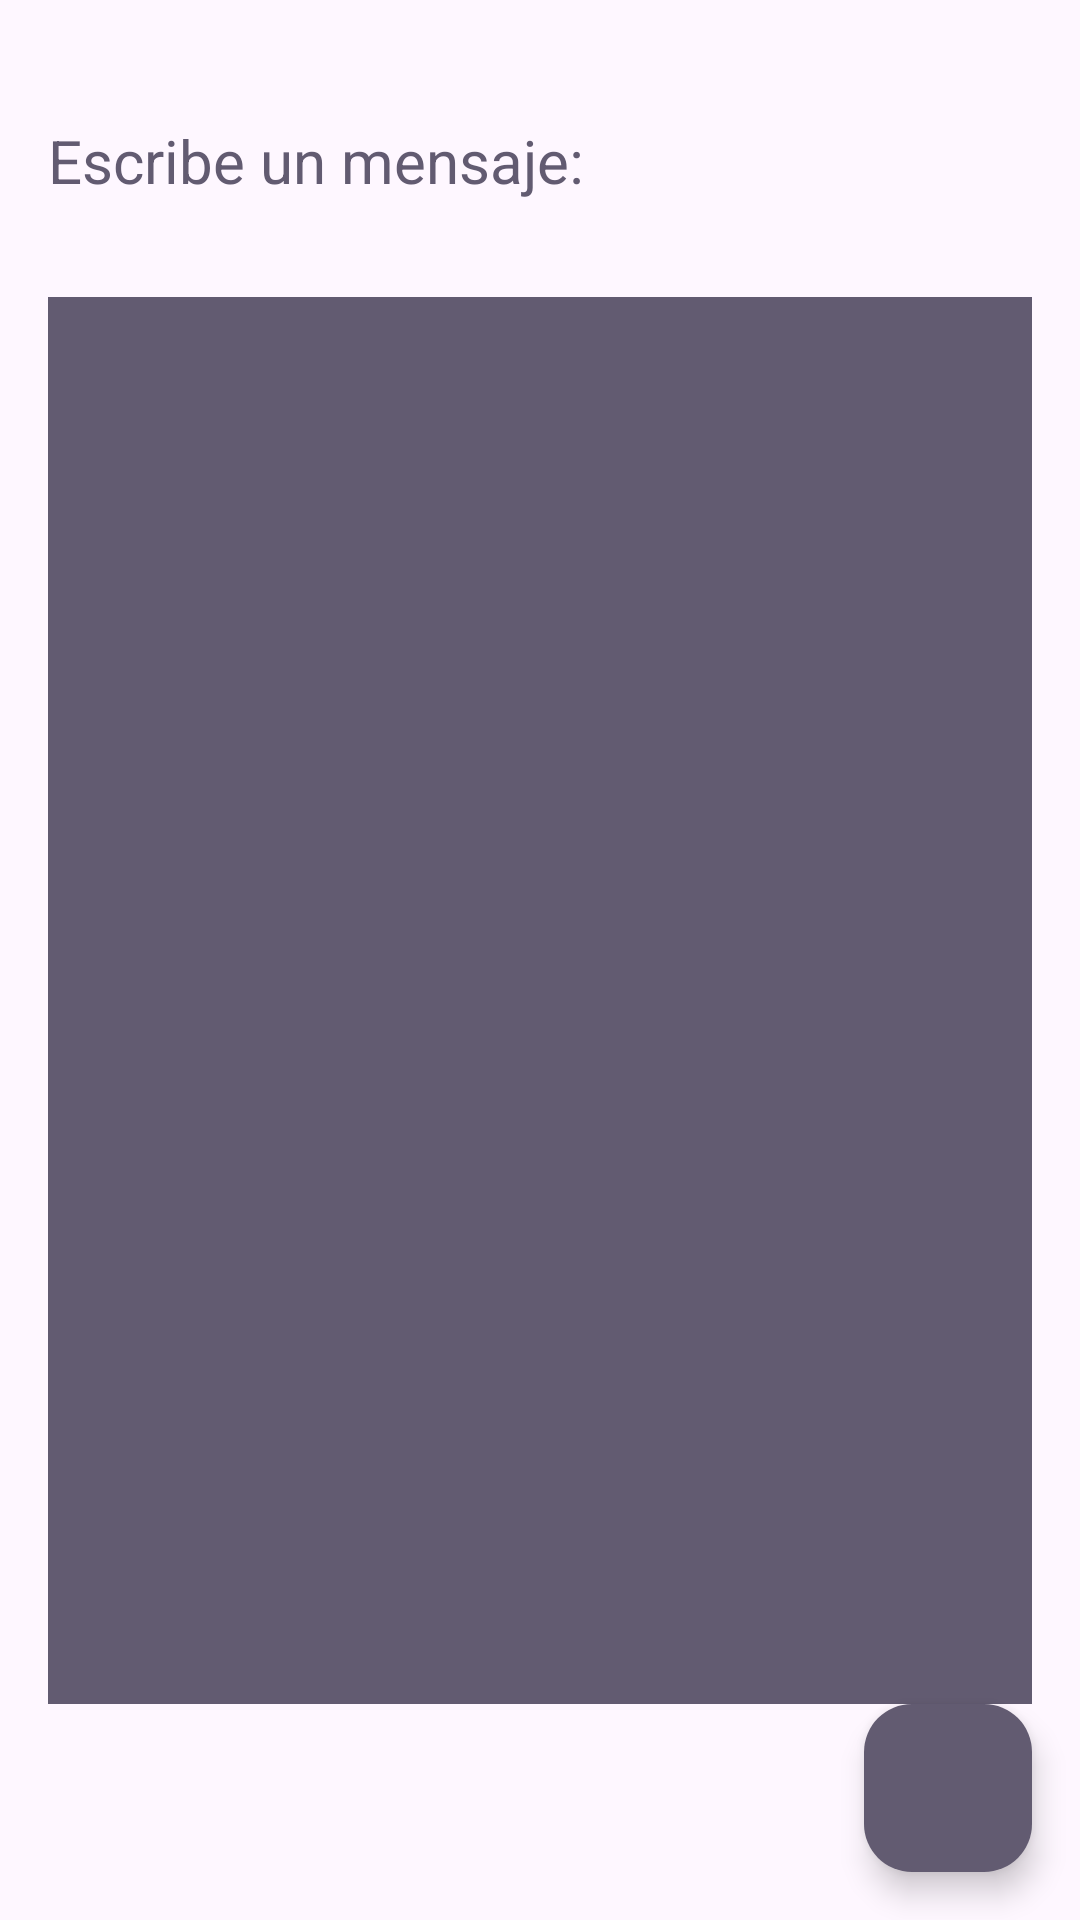

The Android layout XML behind this screen, and the referenced resources:
<!-- AndroidManifest.xml: application theme Theme.SendMessage -->
<!-- res/layout/activity_send_message.xml -->
<?xml version="1.0" encoding="utf-8"?>
<androidx.constraintlayout.widget.ConstraintLayout xmlns:android="http://schemas.android.com/apk/res/android"
    xmlns:app="http://schemas.android.com/apk/res-auto"
    xmlns:tools="http://schemas.android.com/tools"
    android:layout_width="match_parent"
    android:layout_height="match_parent">

    <TextView
        android:id="@+id/tvTitleMessage"
        android:layout_width="wrap_content"
        android:layout_height="wrap_content"
        android:layout_marginStart="16dp"
        android:layout_marginTop="40dp"
        android:textColor="@color/colorMessage"
        android:text="@string/tvTitleMessage"
        android:textSize="@dimen/tvTitleMessage_textSize"
        app:layout_constraintEnd_toEndOf="parent"
        app:layout_constraintHorizontal_bias="0.0"
        app:layout_constraintStart_toStartOf="parent"
        app:layout_constraintTop_toTopOf="parent" />

    <EditText
        android:id="@+id/edMessage"
        android:layout_width="0dp"
        android:layout_height="0dp"
        android:layout_marginStart="16dp"
        android:layout_marginTop="32dp"
        android:layout_marginEnd="16dp"
        android:layout_marginBottom="72dp"
        android:ems="10"
        android:gravity="start|top"
        android:inputType="textMultiLine"
        android:textColor="@color/white"
        android:background="@color/colorMessage"
        app:layout_constraintBottom_toBottomOf="parent"
        app:layout_constraintEnd_toEndOf="parent"
        app:layout_constraintStart_toStartOf="parent"
        app:layout_constraintTop_toBottomOf="@+id/tvTitleMessage"/>

    <com.google.android.material.floatingactionbutton.FloatingActionButton
        android:id="@+id/fab"
        android:layout_width="wrap_content"
        android:layout_height="wrap_content"
        android:layout_marginEnd="16dp"
        android:layout_marginBottom="16dp"
        android:clickable="true"
        android:src="@drawable/ic_action_send"
        app:backgroundTint="@color/colorMessage"
        app:layout_constraintBottom_toBottomOf="parent"
        app:layout_constraintEnd_toEndOf="parent"
        app:layout_constraintHorizontal_bias="1.0"
        app:layout_constraintStart_toStartOf="parent"
        app:layout_constraintTop_toTopOf="parent"
        app:layout_constraintVertical_bias="1.0" />

</androidx.constraintlayout.widget.ConstraintLayout>
<!-- resources referenced by this layout -->
<resources>
  <color name="colorMessage">#625B71</color>
  <color name="white">#FFFFFFFF</color>
  <dimen name="tvTitleMessage_textSize">20sp</dimen>
  <string name="tvTitleMessage">Escribe un mensaje:</string>
  <style name="Theme.SendMessage" parent="Base.Theme.SendMessage" />
  <style name="Base.Theme.SendMessage" parent="Theme.Material3.DayNight.NoActionBar">
          
          
          <item name="colorPrimary">@color/colorPrimary</item>
          <item name="colorPrimaryDark">@color/colorPrimaryDark</item>
      </style>
  <color name="colorPrimary">#E95D52</color>
  <color name="colorPrimaryDark">#A41106</color>
</resources>
